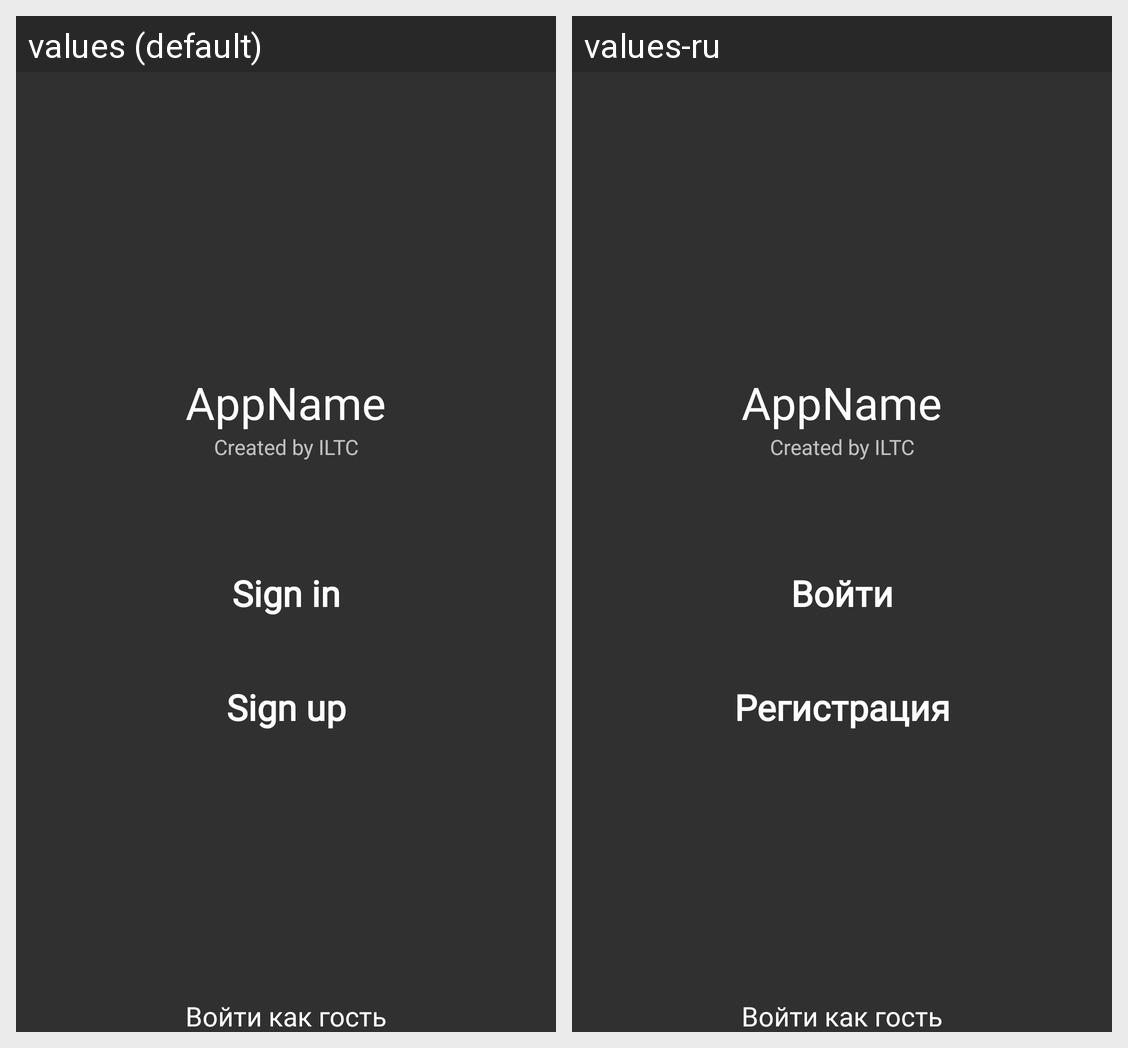

Translations of the strings shown on this Android screen, per locale in the grid:
Android screen res/layout/activity_main.xml rendered under 2 locales, left to right: values (default), values-ru. Device: Nexus 5 (rendered at 1080×1920; each locale shown at half size, 540×960, under a caption strip naming it); theme AppTheme.
Strings drawn on this screen, with the default value and each locale's value (text and hints the layout hard-codes, and strings that could not be matched under every locale, appear in the picture but are not listed):

appname
  values: AppName
  values-ru: AppName

created_by_iltc
  values: Created by ILTC
  values-ru: Created by ILTC  [not translated; the default value is used]

sign_in
  values: Sign in
  values-ru: Войти

sign_up
  values: Sign up
  values-ru: Регистрация
